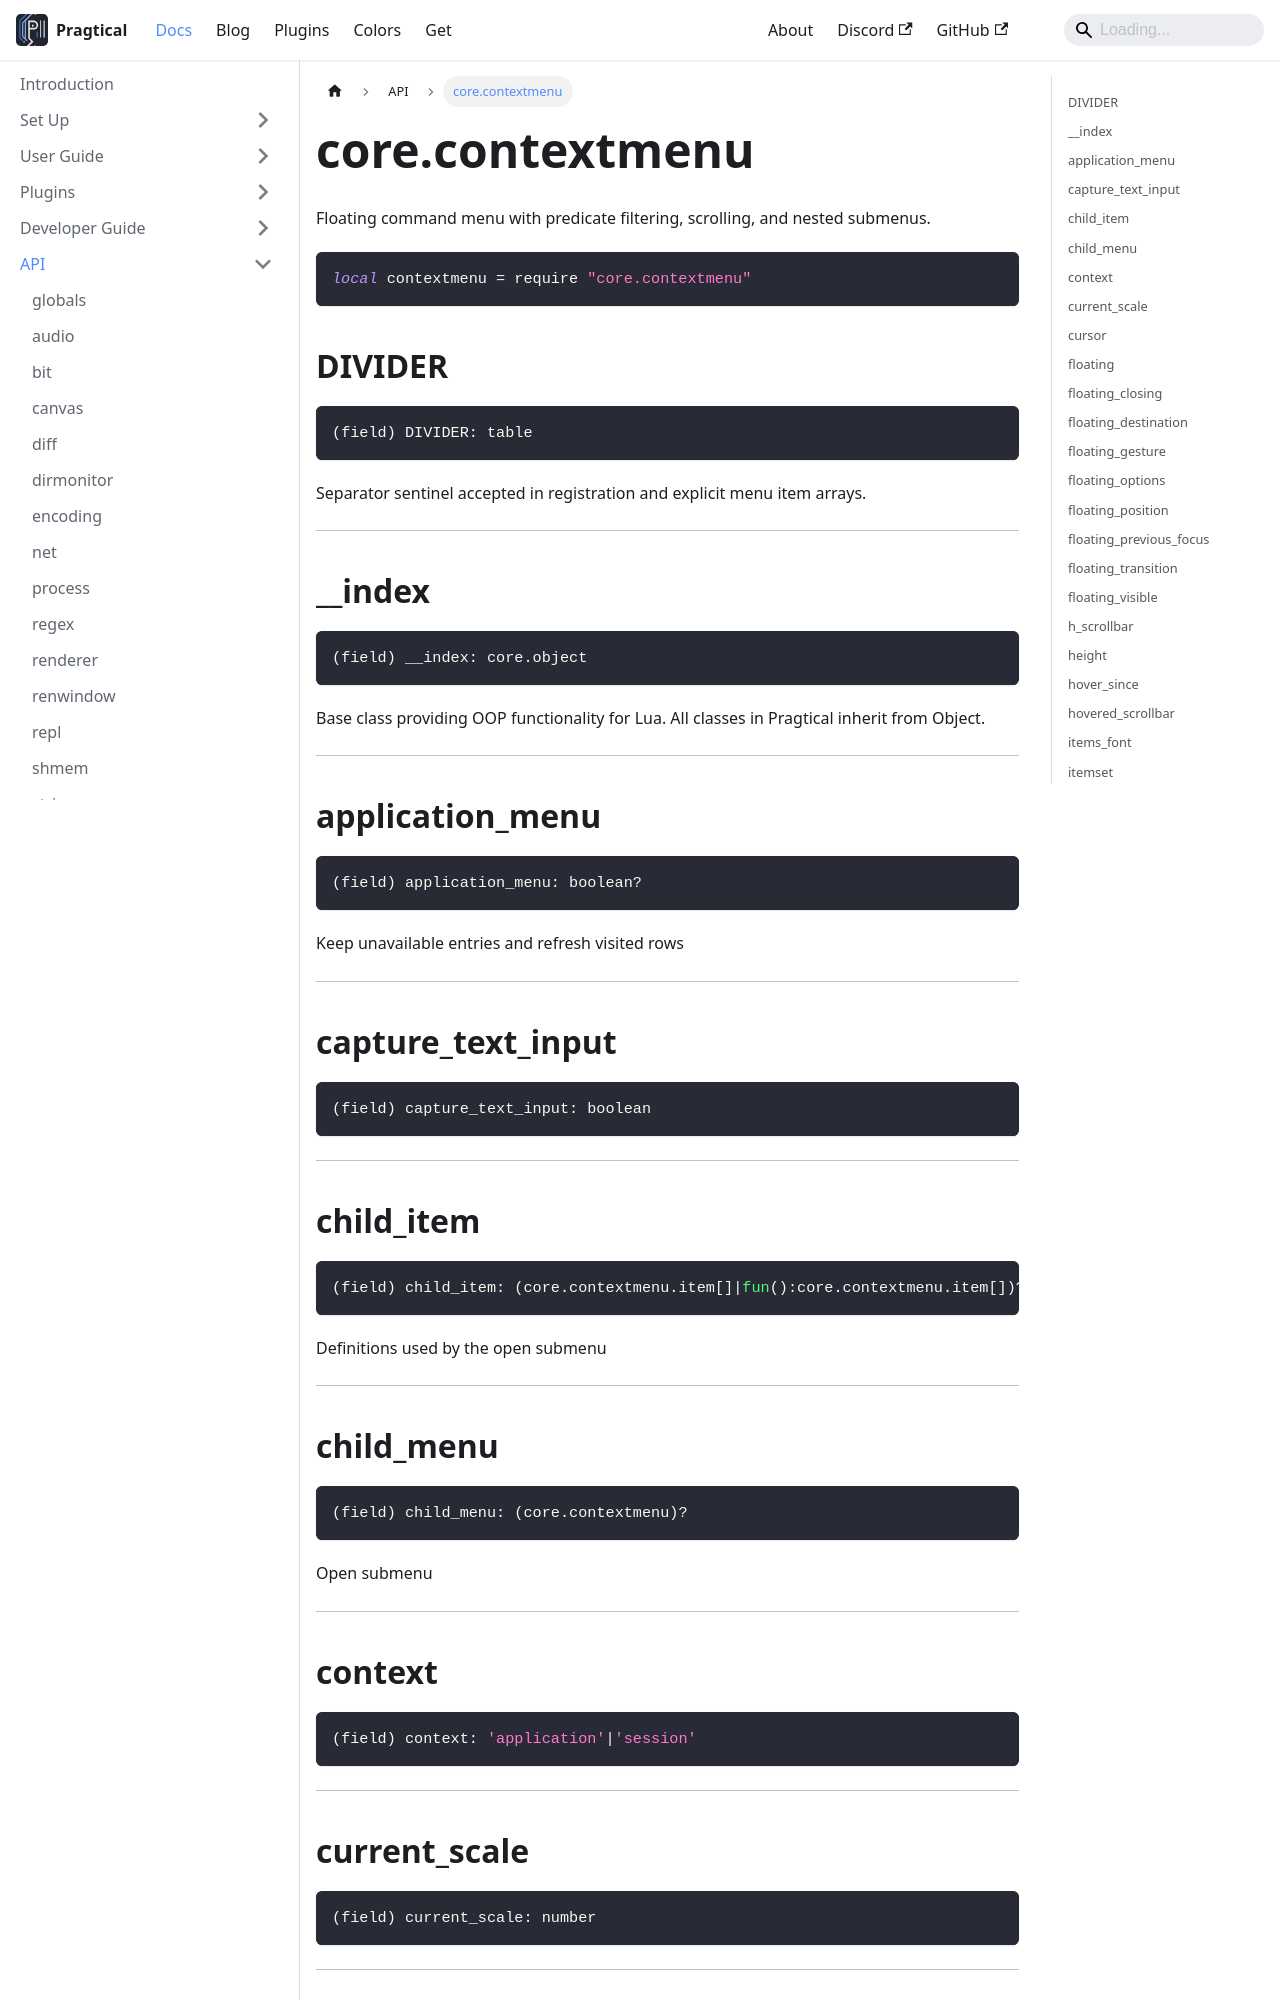

repository: pragtical/pragtical.github.io · page: docs/api/core.contextmenu.html · generator: docusaurus

---
sidebar_position: 28
---

<!-- DO NOT EDIT: file generated with `pragtical gendocs` -->

# core.contextmenu

Floating command menu with predicate filtering, scrolling, and nested submenus.

```lua
local contextmenu = require "core.contextmenu"
```

## DIVIDER

```lua
(field) DIVIDER: table
```

Separator sentinel accepted in registration and explicit menu item arrays.

---

## __index

```lua
(field) __index: core.object
```

Base class providing OOP functionality for Lua.
All classes in Pragtical inherit from Object.

---

## application_menu

```lua
(field) application_menu: boolean?
```

Keep unavailable entries and refresh visited rows

---

## capture_text_input

```lua
(field) capture_text_input: boolean
```

---

## child_item

```lua
(field) child_item: (core.contextmenu.item[]|fun():core.contextmenu.item[])?
```

Definitions used by the open submenu

---

## child_menu

```lua
(field) child_menu: (core.contextmenu)?
```

Open submenu

---

## context

```lua
(field) context: 'application'|'session'
```

---

## current_scale

```lua
(field) current_scale: number
```

---

## cursor

```lua
(field) cursor: 'arrow'|'hand'|'ibeam'|'sizeh'|'sizenesw'...(+2)
```

---

## floating

```lua
(field) floating: boolean
```

Whether the view uses floating placement

---

## floating_closing

```lua
(field) floating_closing: boolean?
```

Whether input is disabled while a closing slide runs

---

## floating_destination

```lua
(field) floating_destination: (core.view.position)?
```

Settled position retained during a slide

---

## floating_gesture

```lua
(field) floating_gesture: (core.view.floating_gesture)?
```

Active pointer drag or resize

---
